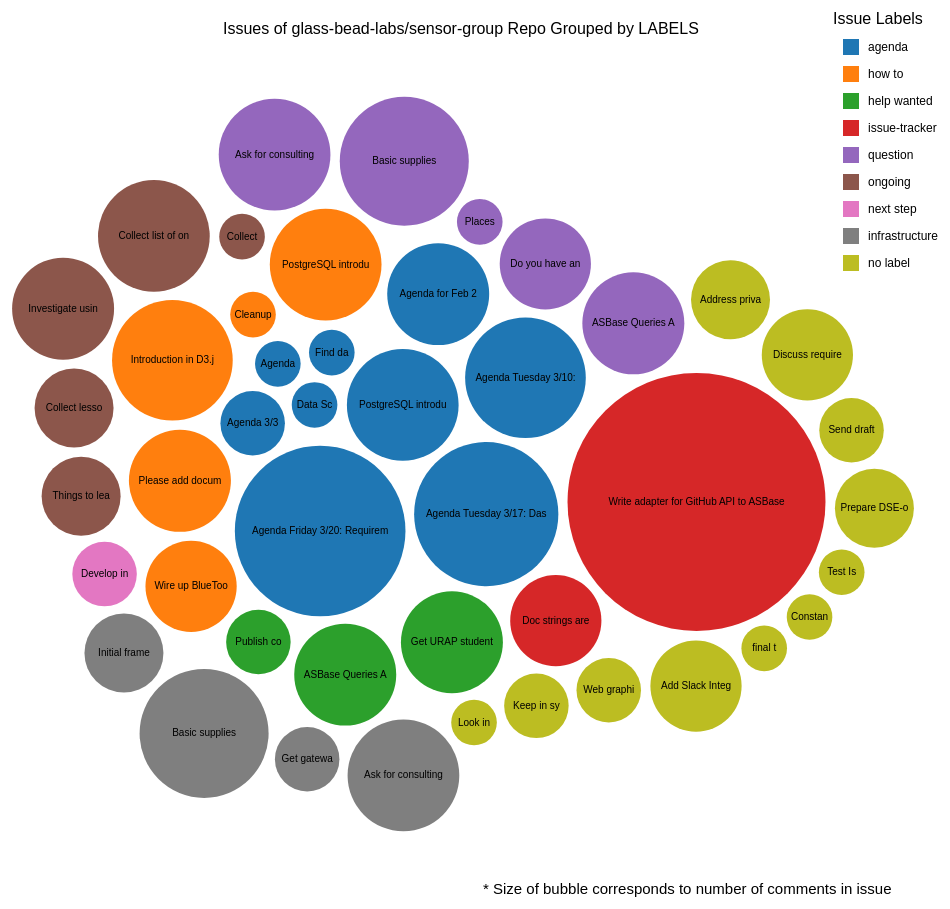
D3 v3 page, settled after 480 driven frames (8 s of simulated time); the page loaded 1 data file(s).



        // Canvas of Page
var diameter = 960,
    format = d3.format(",d"),
    color = d3.scale.category10();


// Type of D3 Layeout: Pack/Bubble
var bubble = d3.layout.pack()
    .sort(null)
    .size([diameter, diameter])
    .padding(10);

// Body of Whole Page
var svg = d3.select("body").append("svg")
    .attr("width", diameter)
    .attr("height", diameter)
    .attr("class", "bubble");


// Foot Note
svg.append("svg:text")
     .attr("x", 500)
     .attr("y", diameter - 50)
     .style("font-size", "15px")
     .text("* Size of bubble corresponds to number of comments in issue");

// Render Data in the JSON file
d3.json("/json/bubble.json", function(error, root) {
  var node = svg.selectAll(".node")
      .data(bubble.nodes(classes(root))
      .filter(function(d) { return !d.children; }))
    .enter().append("g")
      .attr("class", "node")
      .attr("transform", function(d) { return "translate(" + d.x + "," + d.y + ")"; })
      .on("mouseover", function(d) {
        var xPosition = d.x + 20
        var yPosition = d.y + 20


        d3.selectAll("div")
          .attr("class", "tooltip")
          .append("svg")
          .append("rect")
          .attr("x", xPosition)
          .attr("y", yPosition)
          .attr("height", 10)
          .attr("width", 10)
          .attr("fill", "blue")
        svg.append("text")
          .attr("class", "tooltip")
          .attr("x", xPosition)
          .attr("y", yPosition)
          .attr("text-anchor", "middle")
          .attr("font-family", "sans-serif")
          .attr("font-size", "11px")
          .attr("font-weight", "bold")
          .attr("fill", "black")
          .text(d.className)
        })
      .on("mouseout", function() {
        //Remove the tooltip
        d3.select(".tooltip").remove();
        })

  

  node.append("title")
      .text(function(d) { return d.className + ": Comments = " + format(d.value - 1); });

  node.append("circle")
      .attr("r", function(d) { return d.r; })
      .style("fill", function(d) { return color(d.packageName); });

  node.append("text")
      .attr("dy", ".3em")
      .style("text-anchor", "middle")
      .text(function(d) { return d.className.substring(0, d.r / 3); });

// Title
  var title = svg.append("g")
      .attr("x", diameter / 4)
      .attr("y", 50)
      .attr("height", 20)
      .attr("width", 100);

  title.append("text")
        .attr("x", diameter / 4)
        .attr("y", 50)
        .text("Issues of " + root.name + " Repo Grouped by LABELS")
        .style("font-size", "16px")


// Create Legend
  var legend = svg.append("g")
    .attr("class", "legend")
    .attr("x", diameter - 100)
    .attr("y", 25)
    .attr("height", 100)
    .attr("width", 100);

  legend.append("text")
      .attr("x", diameter - 110)
      .attr("y", 40)
      .text("Issue Labels")
      .style("font-size", "16px")

  legend.selectAll('g').data(root.children)
      .enter()
      .append('g')
      .each(function(d, i) {
        var g = d3.select(this);
        g.append("rect")
          .attr("x", diameter - 100)
          .attr("y", 55 + i * 27)
          .attr("width", 16)
          .attr("height", 16)
          .style("fill", color(d.name));
        
        g.append("text")
          .attr("x", diameter - 75)
          .attr("y", 55 + i * 27 + 12)
          .attr("height",30)
          .attr("width",100)
          .style("font-size", "12px")
          .text(d.name);
    })
});


// Returns a flattened hierarchy containing all leaf nodes under the root.
function classes(root) {
  var classes = [];

  function recurse(name, node) {
    if (node.children) node.children.forEach(function(child) { recurse(node.name, child); });
    else classes.push({packageName: name, className: node.name, value: node.size});
  }

  recurse(null, root);
  return {children: classes};
}

d3.select(self.frameElement).style("height", diameter + "px");




        

### data: ../json/bubble.json
{
 "name": "glass-bead-labs/sensor-group",
 "children": [
  {
   "name": "agenda",
   "children": [
    "{... 2 keys}",
    "{... 2 keys}",
    "{... 2 keys}",
    "{... 2 keys}",
    "{... 2 keys}",
    "{... 2 keys}",
    "{... 2 keys}",
    "{... 2 keys}",
    "... 1 more items"
   ]
  },
  {
   "name": "how to",
   "children": [
    "{... 2 keys}",
    "{... 2 keys}",
    "{... 2 keys}",
    "{... 2 keys}",
    "{... 2 keys}"
   ]
  },
  {
   "name": "help wanted",
   "children": [
    "{... 2 keys}",
    "{... 2 keys}",
    "{... 2 keys}"
   ]
  },
  {
   "name": "issue-tracker",
   "children": [
    "{... 2 keys}",
    "{... 2 keys}"
   ]
  },
  {
   "name": "question",
   "children": [
    "{... 2 keys}",
    "{... 2 keys}",
    "{... 2 keys}",
    "{... 2 keys}",
    "{... 2 keys}"
   ]
  },
  {
   "name": "ongoing",
   "children": [
    "{... 2 keys}",
    "{... 2 keys}",
    "{... 2 keys}",
    "{... 2 keys}",
    "{... 2 keys}"
   ]
  },
  {
   "name": "next step",
   "children": [
    "{... 2 keys}"
   ]
  },
  {
   "name": "infrastructure",
   "children": [
    "{... 2 keys}",
    "{... 2 keys}",
    "{... 2 keys}",
    "{... 2 keys}"
   ]
  },
  "... 1 more items"
 ]
}